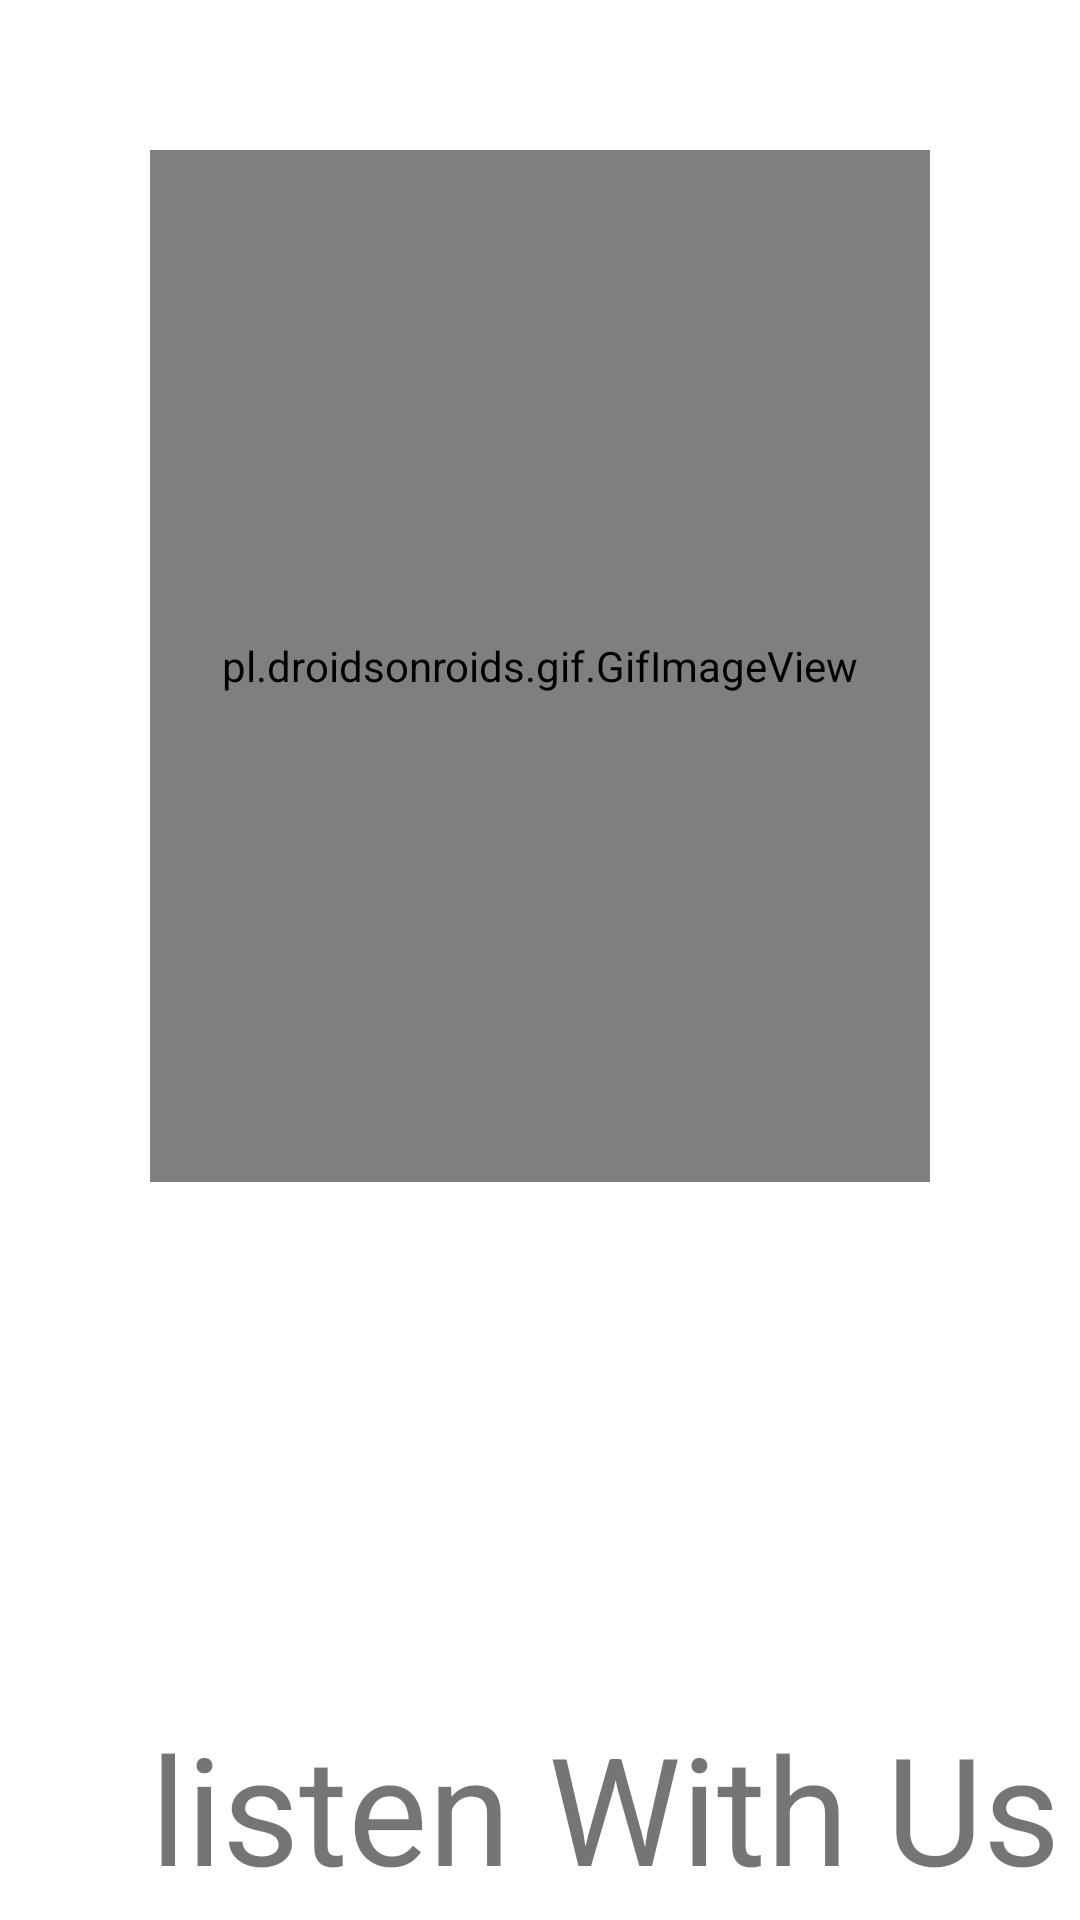

Write the Android layout XML for this screen, with the resource values it uses.
<!-- AndroidManifest.xml: application theme Theme.ListenWithUs -->
<!-- res/layout/activity_firstpage.xml -->
<?xml version="1.0" encoding="utf-8"?>

<RelativeLayout xmlns:android="http://schemas.android.com/apk/res/android"
    xmlns:app="http://schemas.android.com/apk/res-auto"
    xmlns:tools="http://schemas.android.com/tools"
    android:layout_width="match_parent"
    android:layout_height="match_parent"
    tools:context=".firstpage"
    android:orientation="vertical">

    <pl.droidsonroids.gif.GifImageView
        android:id="@+id/im"
        android:layout_margin="50dp"
        android:layout_width="311dp"
        android:layout_height="344dp"
        android:src="@drawable/aml"
        tools:layout_editor_absoluteX="50dp"
        tools:layout_editor_absoluteY="91dp"
        android:onClick="image"
        />
    <TextView
        android:layout_width="wrap_content"
        android:layout_height="wrap_content"
        android:layout_below="@+id/im"
        android:layout_marginTop="125dp"
        android:layout_marginLeft="50dp"
        android:textSize="50dp"
        android:text="listen With Us" />
</RelativeLayout>
<!-- resources referenced by this layout -->
<resources>
  <!-- drawable aml: gif bitmap (drawable, 306398 bytes) -->
  <style name="Theme.ListenWithUs" parent="Theme.MaterialComponents.DayNight.DarkActionBar">
          
          <item name="colorPrimary">@color/purple_500</item>
          <item name="colorPrimaryVariant">@color/purple_700</item>
          <item name="colorOnPrimary">@color/white</item>
          
          <item name="colorSecondary">@color/teal_200</item>
          <item name="colorSecondaryVariant">@color/teal_700</item>
          <item name="colorOnSecondary">@color/black</item>
          
          <item name="android:statusBarColor" tools:targetApi="l">?attr/colorPrimaryVariant</item>
          
      </style>
  <!-- not gathered from this repository: default colours our renderer supplied (Android Studio template values) -->
  <color name="purple_500">#FF6200EE</color>
  <color name="purple_700">#FF3700B3</color>
  <color name="teal_200">#FF03DAC5</color>
  <color name="teal_700">#FF018786</color>
  <color name="black">#FF000000</color>
  <color name="white">#FFFFFFFF</color>
</resources>
